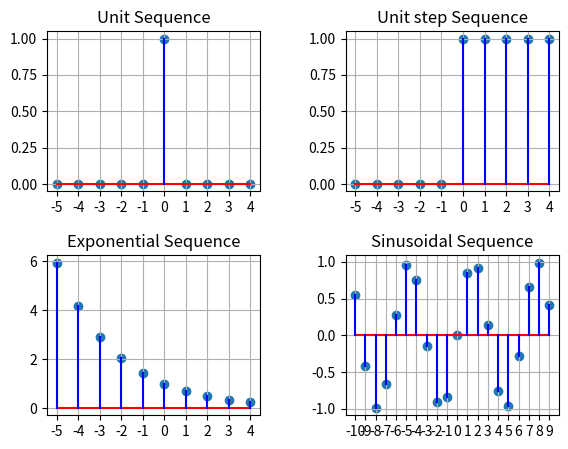

Write Python code to recreate this figure.
import matplotlib.pyplot as plt
from matplotlib import collections as matcoll
import numpy as np


def myplot(x,y):
    plt.grid(True)
    plt.plot(x,np.zeros(x.shape[0]),'r')
    plt.xticks(x)
    plt.subplots_adjust(left=0.1,
                    bottom=0.1,
                    right=0.9,
                    top=0.9,
                    wspace=0.4,
                    hspace=0.4)
    for i in range(y.shape[0]):
        if y[i] !=0:
            plt.plot(np.array([x[i],x[i]]), np.array([0,y[i]]), 'b')
    plt.scatter(x,y)
    

x1  = np.arange(-5,5)
y1 = np.zeros(10)
y1[5] = 1
plt.subplot(2,2,1)
plt.title("Unit Sequence")
myplot(x1,y1)

x2  = np.arange(-5,5)
y2 = np.array([0,0,0,0,0,1,1,1,1,1])
plt.subplot(2,2,2)
plt.title('Unit step Sequence')
myplot(x2,y2)

x3 = np.arange(-5,5)
y3 = np.array(0.7**x3)
plt.subplot(2,2,3)
plt.title('Exponential Sequence')
myplot(x3,y3)

x4 = np.arange(-10,10)
y4 = np.array(np.sin(x4))
plt.subplot(2,2,4)
plt.title('Sinusoidal Sequence')
myplot(x4,y4)
plt.show()